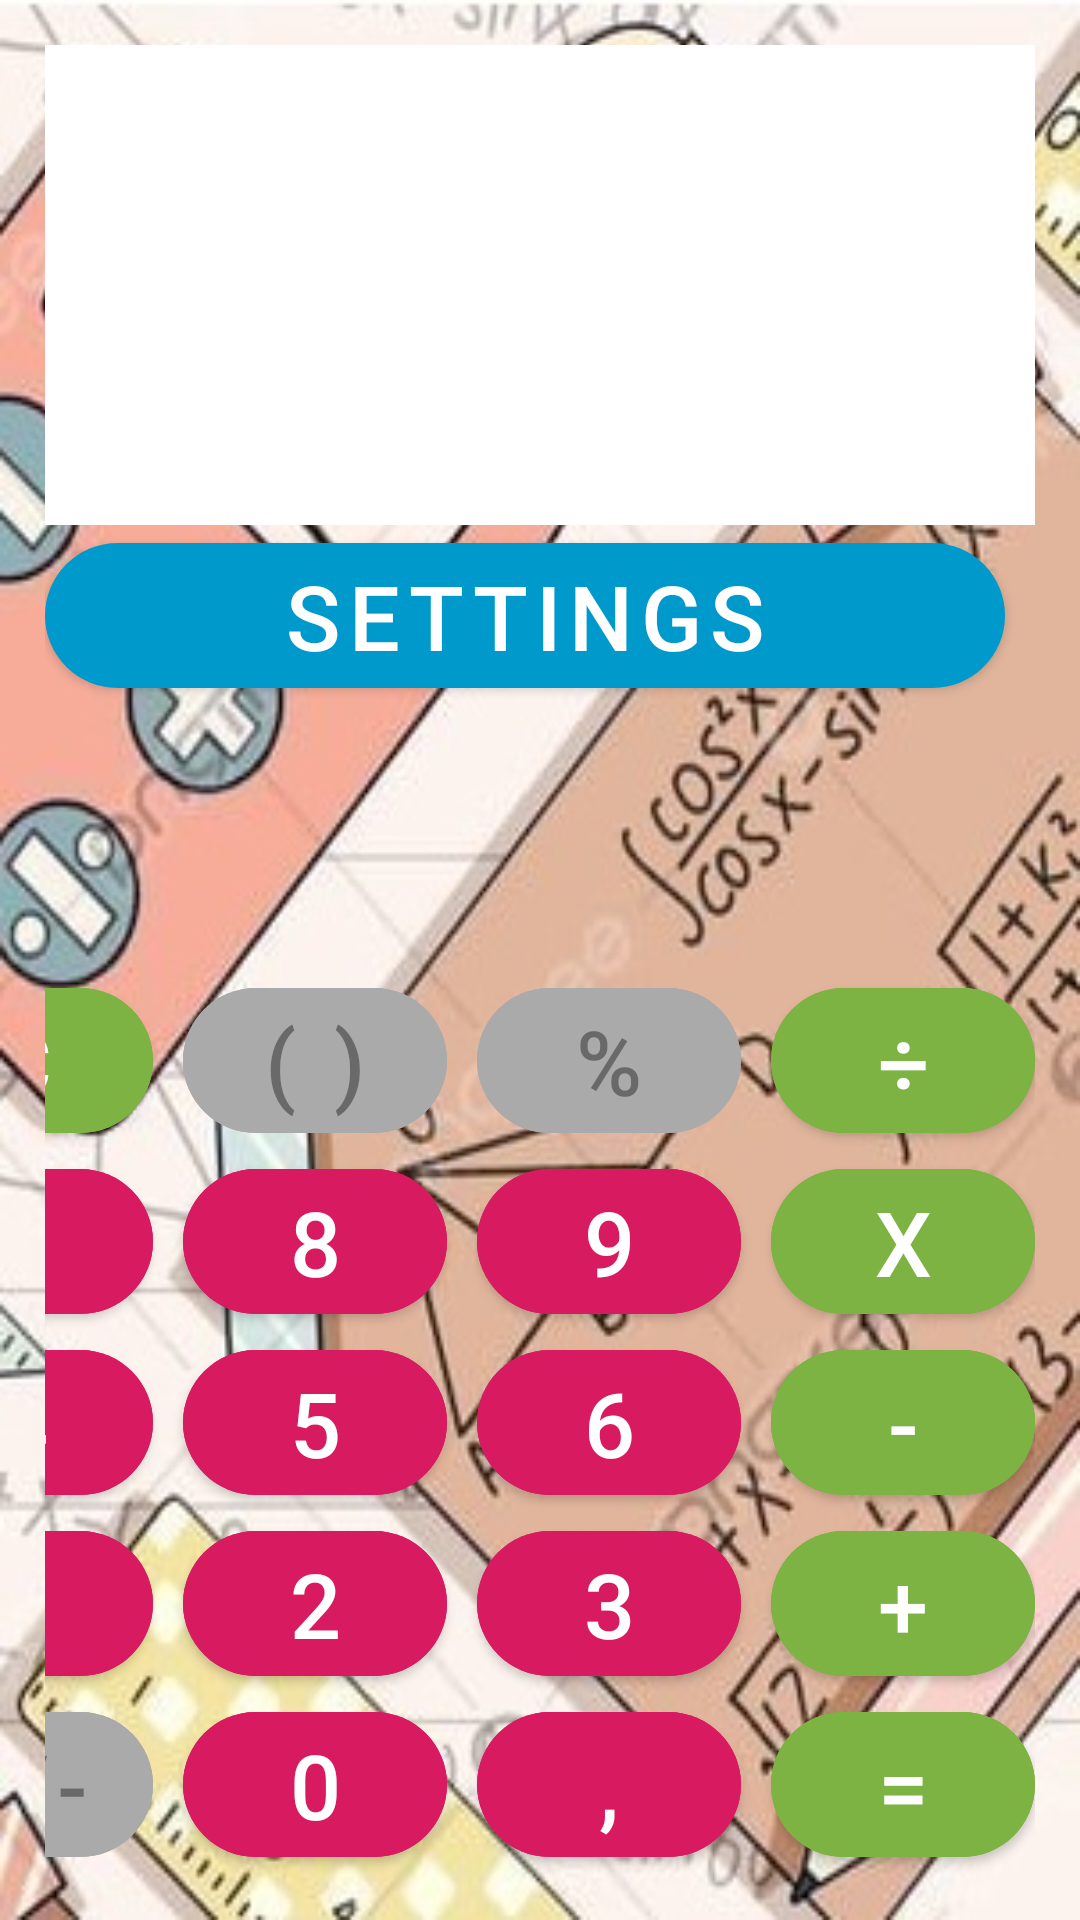

This screen was rendered from an Android layout file. Write that file and the resources it references.
<!-- AndroidManifest.xml: application theme MyTheme -->
<!-- res/layout/activity_main.xml -->
<?xml version="1.0" encoding="utf-8"?>
<androidx.constraintlayout.widget.ConstraintLayout xmlns:android="http://schemas.android.com/apk/res/android"
    xmlns:app="http://schemas.android.com/apk/res-auto"
    xmlns:tools="http://schemas.android.com/tools"
    android:layout_width="match_parent"
    android:layout_height="match_parent"
    android:background="@drawable/img"
    android:padding="@dimen/layout_padding"
    tools:context=".MainActivity">

    <EditText
        android:id="@+id/editText"
        android:layout_width="match_parent"
        android:layout_height="wrap_content"
        android:background="@color/white"
        android:textAlignment="textEnd"
        android:textSize="@dimen/editText_textSzie"
        app:layout_constraintStart_toStartOf="parent"
        app:layout_constraintTop_toTopOf="parent" />

    <TextView
        android:id="@+id/textView"
        android:layout_width="match_parent"
        android:layout_height="wrap_content"
        android:background="@color/white"
        android:textAlignment="textEnd"
        android:textColor="@android:color/darker_gray"
        android:textSize="@dimen/textView_textSize"
        app:layout_constraintStart_toStartOf="@+id/editText"
        app:layout_constraintTop_toBottomOf="@+id/editText" />

    <com.google.android.material.button.MaterialButton
        android:id="@+id/button_equals"
        style="@style/OperationButtonsStyle"
        android:layout_marginEnd="@dimen/zero_margin"
        android:text="@string/equals"
        app:layout_constraintBottom_toBottomOf="parent"
        app:layout_constraintEnd_toEndOf="parent" />

    <com.google.android.material.button.MaterialButton
        android:id="@+id/button_point"
        style="@style/DigitButtonsStyle"
        android:text="@string/point"
        app:layout_constraintBottom_toBottomOf="@id/button_equals"
        app:layout_constraintEnd_toStartOf="@+id/button_equals" />

    <com.google.android.material.button.MaterialButton
        android:id="@+id/button_0"
        style="@style/DigitButtonsStyle"
        android:text="@string/_0"
        app:layout_constraintBottom_toBottomOf="@id/button_equals"
        app:layout_constraintEnd_toStartOf="@+id/button_point" />

    <com.google.android.material.button.MaterialButton
        android:id="@+id/button_plus_minus"
        style="@style/DisabledButtons"
        android:text="@string/plus_minus"
        app:layout_constraintBottom_toBottomOf="@id/button_equals"
        app:layout_constraintEnd_toStartOf="@+id/button_0" />

    <com.google.android.material.button.MaterialButton
        android:id="@+id/button_plus"
        style="@style/OperationButtonsStyle"
        android:layout_marginEnd="@dimen/zero_margin"
        android:text="@string/plus"
        app:layout_constraintBottom_toTopOf="@+id/button_equals"
        app:layout_constraintEnd_toEndOf="@+id/button_equals" />

    <com.google.android.material.button.MaterialButton
        android:id="@+id/button_minus"
        style="@style/OperationButtonsStyle"
        android:layout_marginEnd="@dimen/zero_margin"
        android:text="@string/minus"
        app:layout_constraintBottom_toTopOf="@+id/button_plus"
        app:layout_constraintEnd_toEndOf="@+id/button_equals" />

    <com.google.android.material.button.MaterialButton
        android:id="@+id/button_multiply"
        style="@style/OperationButtonsStyle"
        android:layout_marginEnd="@dimen/zero_margin"
        android:text="@string/multiply"
        app:layout_constraintBottom_toTopOf="@id/button_minus"
        app:layout_constraintEnd_toEndOf="@+id/button_equals" />

    <com.google.android.material.button.MaterialButton
        android:id="@+id/button_divide"
        style="@style/OperationButtonsStyle"
        android:layout_marginEnd="@dimen/zero_margin"
        android:text="@string/divide"
        app:layout_constraintBottom_toTopOf="@+id/button_multiply"
        app:layout_constraintEnd_toEndOf="@+id/button_equals" />

    <com.google.android.material.button.MaterialButton
        android:id="@+id/button_2"
        style="@style/DigitButtonsStyle"
        android:text="@string/_2"
        app:layout_constraintBottom_toTopOf="@id/button_0"
        app:layout_constraintEnd_toStartOf="@id/button_3" />

    <com.google.android.material.button.MaterialButton
        android:id="@+id/button_1"
        style="@style/DigitButtonsStyle"
        android:text="@string/_1"
        app:layout_constraintBottom_toTopOf="@id/button_plus_minus"
        app:layout_constraintEnd_toStartOf="@+id/button_2" />

    <com.google.android.material.button.MaterialButton
        android:id="@+id/button_3"
        style="@style/DigitButtonsStyle"
        android:text="@string/_3"
        app:layout_constraintBottom_toTopOf="@id/button_point"
        app:layout_constraintEnd_toStartOf="@id/button_plus" />

    <com.google.android.material.button.MaterialButton
        android:id="@+id/button_4"
        style="@style/DigitButtonsStyle"
        android:text="@string/_4"
        app:layout_constraintBottom_toTopOf="@+id/button_1"
        app:layout_constraintEnd_toStartOf="@+id/button_5" />

    <com.google.android.material.button.MaterialButton
        android:id="@+id/button_5"
        style="@style/DigitButtonsStyle"
        android:text="@string/_5"
        app:layout_constraintBottom_toTopOf="@+id/button_2"
        app:layout_constraintEnd_toStartOf="@id/button_6" />

    <com.google.android.material.button.MaterialButton
        android:id="@+id/button_6"
        style="@style/DigitButtonsStyle"
        android:text="@string/_6"
        app:layout_constraintBottom_toTopOf="@+id/button_3"
        app:layout_constraintEnd_toStartOf="@id/button_minus" />

    <com.google.android.material.button.MaterialButton
        android:id="@+id/button_7"
        style="@style/DigitButtonsStyle"
        android:text="@string/_7"
        app:layout_constraintBottom_toTopOf="@+id/button_4"
        app:layout_constraintEnd_toStartOf="@+id/button_8" />

    <com.google.android.material.button.MaterialButton
        android:id="@+id/button_8"
        style="@style/DigitButtonsStyle"
        android:text="@string/_8"
        app:layout_constraintBottom_toTopOf="@+id/button_5"
        app:layout_constraintEnd_toStartOf="@+id/button_9" />

    <com.google.android.material.button.MaterialButton
        android:id="@+id/button_9"
        style="@style/DigitButtonsStyle"
        android:text="@string/_9"
        app:layout_constraintBottom_toTopOf="@+id/button_6"
        app:layout_constraintEnd_toStartOf="@id/button_multiply" />

    <com.google.android.material.button.MaterialButton
        android:id="@+id/button_C"
        style="@style/OperationButtonsStyle"
        android:text="@string/c"
        app:layout_constraintBottom_toTopOf="@id/button_7"
        app:layout_constraintEnd_toStartOf="@+id/button_parentheses" />

    <com.google.android.material.button.MaterialButton
        android:id="@+id/button_parentheses"
        style="@style/DisabledButtons"
        android:text="@string/parentheses"
        app:layout_constraintBottom_toTopOf="@id/button_8"
        app:layout_constraintEnd_toStartOf="@+id/button_percent" />

    <com.google.android.material.button.MaterialButton
        android:id="@+id/button_percent"
        style="@style/DisabledButtons"
        android:text="@string/percent"
        app:layout_constraintBottom_toTopOf="@id/button_9"
        app:layout_constraintEnd_toStartOf="@id/button_divide" />

    <com.google.android.material.button.MaterialButton
        android:id="@+id/button_settings"
        style="@style/ButtonsStyle"
        android:layout_width="match_parent"
        android:layout_height="wrap_content"
        android:text="Settings"
        app:layout_constraintStart_toStartOf="@+id/textView"
        app:layout_constraintTop_toBottomOf="@+id/textView" />

</androidx.constraintlayout.widget.ConstraintLayout>
<!-- resources referenced by this layout -->
<resources>
  <color name="white">#FFFFFFFF</color>
  <dimen name="editText_textSzie">80sp</dimen>
  <dimen name="layout_padding">15dp</dimen>
  <dimen name="textView_textSize">40sp</dimen>
  <dimen name="zero_margin">0dp</dimen>
  <!-- drawable img: jpg bitmap (drawable, 66595 bytes) -->
  <string name="_0">0</string>
  <string name="_1">1</string>
  <string name="_2">2</string>
  <string name="_3">3</string>
  <string name="_4">4</string>
  <string name="_5">5</string>
  <string name="_6">6</string>
  <string name="_7">7</string>
  <string name="_8">8</string>
  <string name="_9">9</string>
  <string name="c">C</string>
  <string name="divide">÷</string>
  <string name="equals">=</string>
  <string name="minus">-</string>
  <string name="multiply">x</string>
  <string name="parentheses">( )</string>
  <string name="percent">%</string>
  <string name="plus">+</string>
  <string name="plus_minus">+/-</string>
  <string name="point">,</string>
  <style name="ButtonsStyle">
          <item name="android:layout_width">wrap_content</item>
          <item name="android:layout_height">wrap_content</item>
          <item name="android:layout_marginEnd">@dimen/button_marginEnd</item>
          <item name="android:textSize">@dimen/button_standart_textSize</item>
          <item name="cornerRadius">@dimen/button_cornerRadius</item>
      </style>
  <style name="DigitButtonsStyle" parent="ButtonsStyle">
          <item name="android:backgroundTint">@color/digit_buttons_backgroundTint</item>
      </style>
  <style name="DisabledButtons" parent="ButtonsStyle">
          <item name="android:enabled">false</item>
          <item name="android:backgroundTint">@android:color/darker_gray</item>
      </style>
  <style name="OperationButtonsStyle" parent="ButtonsStyle">
          <item name="android:backgroundTint">@color/button_another_backgroundTint</item>
      </style>
  <style name="MyTheme" parent="Theme.GBAndroidcalculator">
          <item name="colorPrimary">@android:color/holo_blue_dark</item>
      </style>
  <dimen name="button_marginEnd">10dp</dimen>
  <dimen name="button_standart_textSize">30sp</dimen>
  <dimen name="button_cornerRadius">30dp</dimen>
  <color name="digit_buttons_backgroundTint">#D81B60</color>
  <color name="button_another_backgroundTint">#7CB342</color>
  <style name="Theme.GBAndroidcalculator" parent="Theme.MaterialComponents.DayNight.DarkActionBar">
          
          <item name="colorPrimary">@color/purple_500</item>
          <item name="colorPrimaryVariant">@color/purple_700</item>
          <item name="colorOnPrimary">@color/white</item>
          
          <item name="colorSecondary">@color/teal_200</item>
          <item name="colorSecondaryVariant">@color/teal_700</item>
          <item name="colorOnSecondary">@color/black</item>
          
          <item name="android:statusBarColor" tools:targetApi="l">?attr/colorPrimaryVariant</item>
          
      </style>
  <color name="purple_500">#FF6200EE</color>
  <color name="purple_700">#FF3700B3</color>
  <color name="teal_200">#FF03DAC5</color>
  <color name="teal_700">#FF018786</color>
  <color name="black">#FF000000</color>
</resources>
